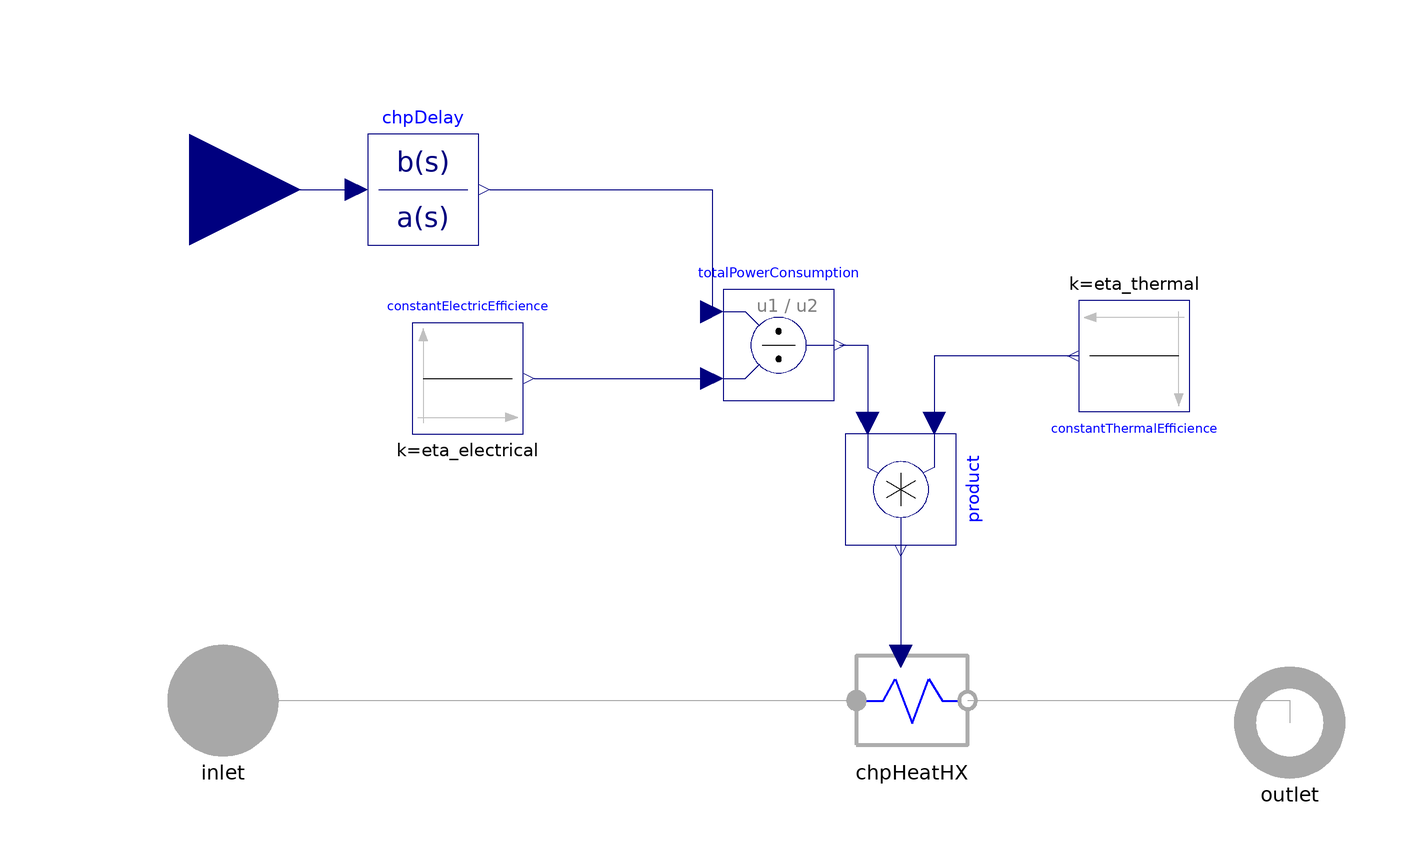

This picture is the connection diagram that the Modelica source below describes through its graphical annotations.

model CombinedHeatPower
  extends DHN4Control.Interfaces.PartialTwoPort;
  
  parameter Real P_init=25e3 "Initial electrical power production";
  parameter Real eta_electrical = 0.4193 "Average electrical efficiency";
  parameter Real eta_thermal = 0.5453 "Average thermal efficiency";
  parameter Real tau_chp = 26.09 "CHP time constant";
  
  Modelica.Blocks.Interfaces.RealInput PelectricRef annotation(
    Placement(visible = true, transformation(origin = {-106, 90}, extent = {{-20, -20}, {20, 20}}, rotation = 0), iconTransformation(origin = {-80, 100}, extent = {{-20, -20}, {20, 20}}, rotation = 0)));
  Modelica.Blocks.Sources.Constant constantElectricEfficience(k = eta_electrical) annotation(
    Placement(visible = true, transformation(origin = {-56, 56}, extent = {{-10, -10}, {10, 10}}, rotation = 0)));
  Modelica.Blocks.Sources.Constant constantThermalEfficience(k = eta_thermal) annotation(
    Placement(visible = true, transformation(origin = {64, 60}, extent = {{-10, -10}, {10, 10}}, rotation = 180)));
  Modelica.Blocks.Continuous.TransferFunction chpDelay(a = {tau_chp, 1}, b = {1}, initType = Modelica.Blocks.Types.Init.InitialOutput, y_start = P_init) annotation(
    Placement(visible = true, transformation(origin = {-64, 90}, extent = {{-10, -10}, {10, 10}}, rotation = 0)));
  Modelica.Blocks.Math.Division totalPowerConsumption annotation(
    Placement(visible = true, transformation(origin = {0, 62}, extent = {{-10, -10}, {10, 10}}, rotation = 0)));
  Modelica.Blocks.Math.Product product annotation(
    Placement(visible = true, transformation(origin = {22, 36}, extent = {{-10, -10}, {10, 10}}, rotation = -90)));
  DHN4Control.Components.BaseClass.PowerTransfer chpHeatHX annotation(
    Placement(visible = true, transformation(origin = {24, -2}, extent = {{-10, -10}, {10, 10}}, rotation = 0)));
equation
  connect(totalPowerConsumption.y, product.u2) annotation(
    Line(points = {{11, 62}, {16, 62}, {16, 48}}, color = {0, 0, 127}));
  connect(constantElectricEfficience.y, totalPowerConsumption.u2) annotation(
    Line(points = {{-44, 56}, {-12, 56}}, color = {0, 0, 127}));
  connect(chpDelay.y, totalPowerConsumption.u1) annotation(
    Line(points = {{-52, 90}, {-12, 90}, {-12, 68}}, color = {0, 0, 127}));
  connect(constantThermalEfficience.y, product.u1) annotation(
    Line(points = {{54, 60}, {28, 60}, {28, 48}}, color = {0, 0, 127}));
  connect(PelectricRef, chpDelay.u) annotation(
    Line(points = {{-106, 90}, {-76, 90}}, color = {0, 0, 127}));
  connect(inlet, chpHeatHX.inlet) annotation(
    Line(points = {{-100, -2}, {14, -2}}, color = {168, 168, 168}));
  connect(chpHeatHX.outlet, outlet) annotation(
    Line(points = {{34, -2}, {92, -2}, {92, -6}}, color = {168, 168, 168}));
  connect(product.y, chpHeatHX.powerInput) annotation(
    Line(points = {{22, 26}, {22, 6}}, color = {0, 0, 127}));
  annotation(
    Icon(graphics = {Rectangle(origin = {-4, 0}, fillColor = {171, 171, 171}, fillPattern = FillPattern.Solid, extent = {{-84, 100}, {84, -100}}), Ellipse(origin = {0, -48}, fillColor = {255, 255, 255}, fillPattern = FillPattern.Solid, extent = {{-40, 40}, {40, -40}}), Polygon(origin = {-1, -45}, lineColor = {255, 0, 0}, fillColor = {255, 0, 0}, fillPattern = FillPattern.Horizontal, points = {{-21, -37}, {-27, -3}, {-21, -13}, {-19, 25}, {-11, 13}, {1, 37}, {13, 13}, {19, 25}, {23, -15}, {27, -5}, {21, -37}, {1, -43}, {-21, -37}}), Polygon(origin = {-1, -45}, lineColor = {255, 0, 0}, fillColor = {255, 255, 0}, fillPattern = FillPattern.Solid, points = {{-15, -37}, {-23, -13}, {-15, -17}, {-15, 3}, {-9, -1}, {1, 25}, {9, -1}, {15, 3}, {17, -17}, {23, -13}, {15, -37}, {1, -43}, {-15, -37}}), Ellipse(origin = {0, 50}, fillColor = {255, 255, 255}, fillPattern = FillPattern.Solid, extent = {{-40, 40}, {40, -40}}), Polygon(origin = {0, 50}, lineColor = {255, 170, 0}, fillColor = {255, 255, 0}, fillPattern = FillPattern.Solid, lineThickness = 1, points = {{14, 30}, {-4, 30}, {-16, -4}, {-2, 0}, {-14, -30}, {16, 12}, {4, 8}, {4, 8}, {14, 30}})}),
    Diagram(coordinateSystem(extent = {{-140, 120}, {100, -20}})));
end CombinedHeatPower;